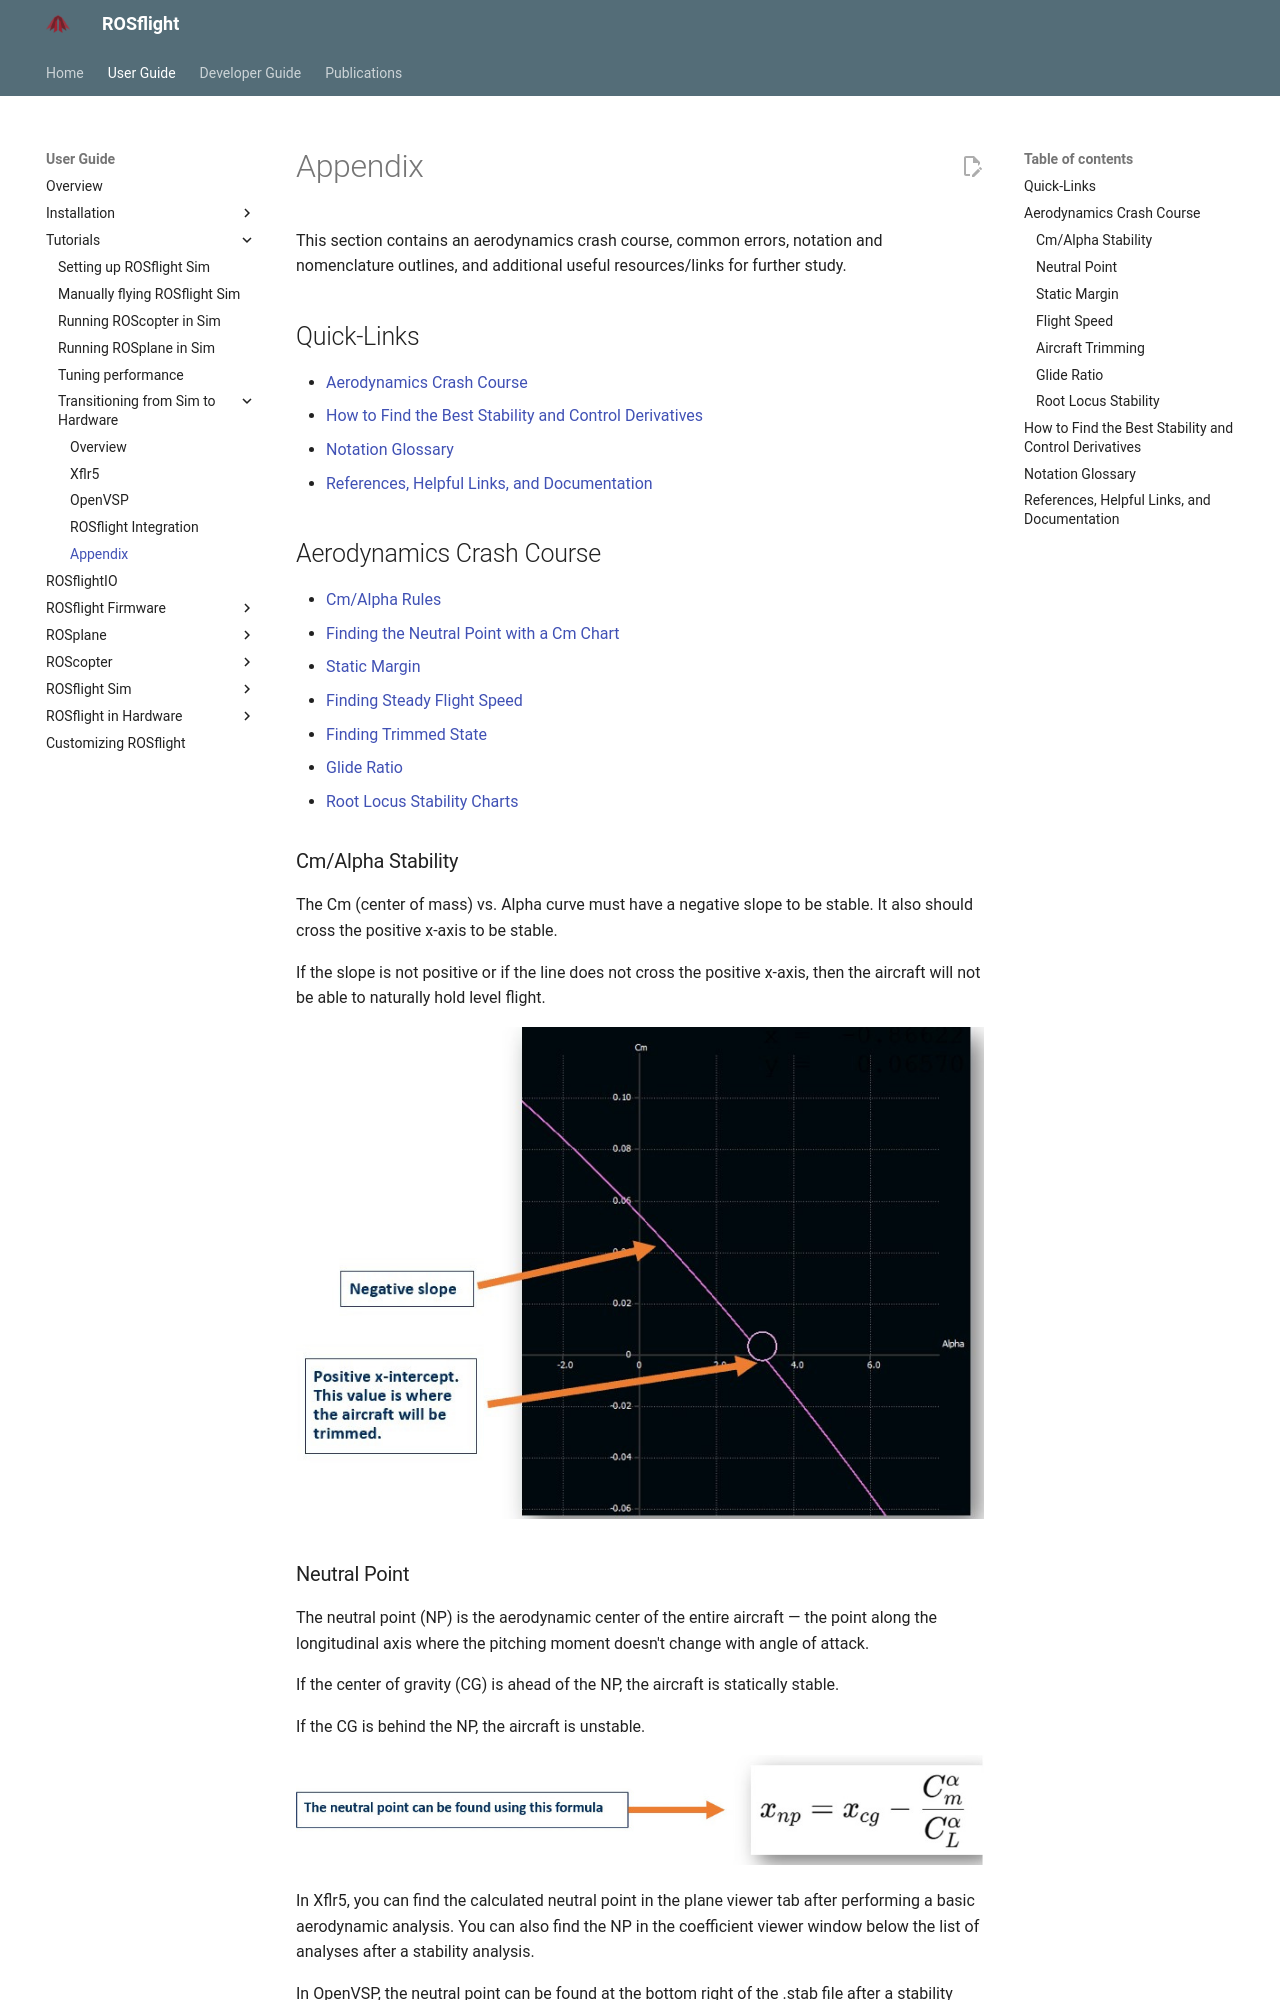

repository: rosflight/rosflight_docs · page: git-main/user-guide/tutorials/user-manual-appendix/index.html · generator: mkdocs


This section contains an aerodynamics crash course, common errors, notation and nomenclature outlines, and additional useful resources/links for further study. 

## Quick-Links


* [Aerodynamics Crash Course](#aerodynamics-crash-course)
* [How to Find the Best Stability and Control Derivatives](#how-to-find-the-best-stability-and-control-derivatives)
* [Notation Glossary](#notation-glossary)
* [References, Helpful Links, and Documentation](#references-helpful-links-and-documentation)



## Aerodynamics Crash Course


* [Cm/Alpha Rules](#cmalpha-stability)
* [Finding the Neutral Point with a Cm Chart](#neutral-point)
* [Static Margin](#static-margin)
* [Finding Steady Flight Speed](#flight-speed)
* [Finding Trimmed State](#aircraft-trimming)
* [Glide Ratio](#glide-ratio)
* [Root Locus Stability Charts](#root-locus-stability)


### Cm/Alpha Stability


The Cm (center of mass) vs. Alpha curve must have a negative slope to be stable. It also should cross the positive x-axis to be stable.  

  

 If the slope is not positive or if the line does not cross the positive x-axis, then the aircraft will not be able to naturally hold level flight.  

![aerodynamics 1](../../assets/user_manual_assets/appendix%20pictures/aerodynamics%201.jpeg)
### Neutral Point


The neutral point (NP) is the aerodynamic center of the entire aircraft — the point along the longitudinal axis where the pitching moment doesn't change with angle of attack.  

  

 If the center of gravity (CG) is ahead of the NP, the aircraft is statically stable.  

 If the CG is behind the NP, the aircraft is unstable.  

![neutral point formula](../../assets/user_manual_assets/appendix%20pictures/neutral%20point%20formula.jpeg)
  

 In Xflr5, you can find the calculated neutral point in the plane viewer tab after performing a basic aerodynamic analysis. You can also find the NP in the coefficient viewer window below the list of analyses after a stability analysis.  

  

 In OpenVSP, the neutral point can be found at the bottom right of the .stab file after a stability analysis is completed.  

![aerodynamics 3](../../assets/user_manual_assets/appendix%20pictures/aerodynamics%203.jpeg)
 The neutral point can also be found in both Xflr5 and OpenVSP by finding the CG location at which the Cm vs. Alpha curve has a flat slope.  

![aerodynamics 4](../../assets/user_manual_assets/appendix%20pictures/aerodynamics%204.jpeg)
